Run: headless pygame with SDL's dummy video driver; simulated clock (each Clock.tick advances the game by its frame time, no real sleeping); random seed 0; keys injected as events and as key.get_pressed() state; no mouse input; restart key SPACE tapped at the start of phases 3 and 4.
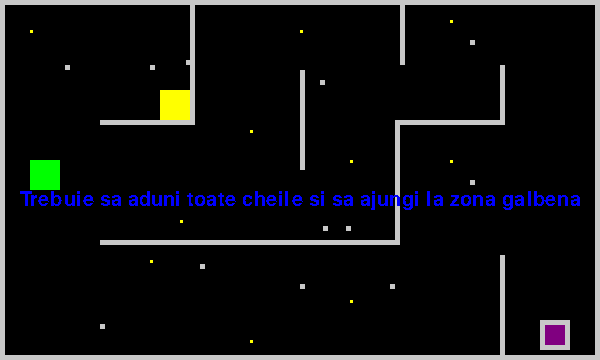
Frame 1 of 4 · flips 1–60 · no input
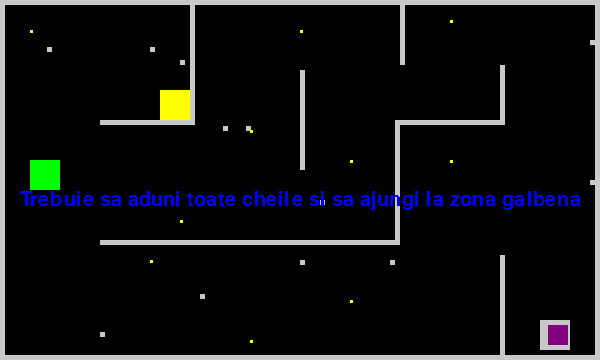
Frame 2 of 4 · flips 61–180 · tapped SPACE, RETURN · held RIGHT (→), D
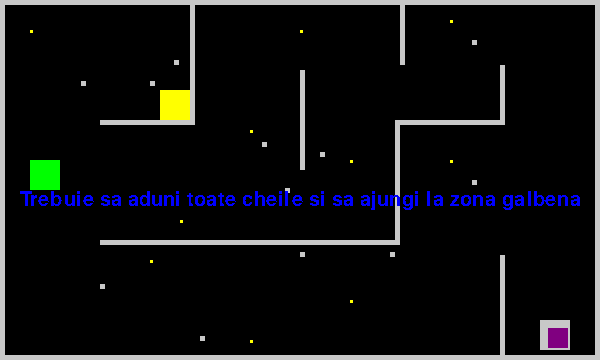
Frame 3 of 4 · flips 181–300 · tapped SPACE · held DOWN (↓), S
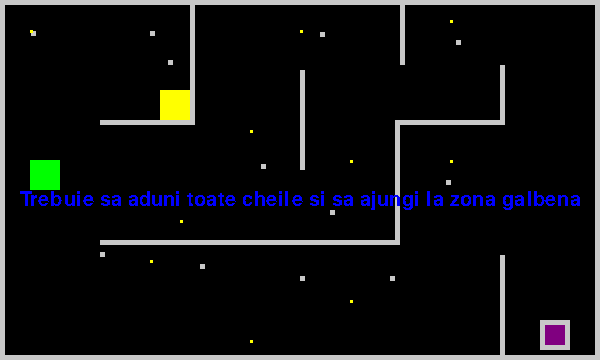
Frame 4 of 4 · flips 301–420 · tapped SPACE · held LEFT (←), A, UP (↑), W

The pygame program that drew these frames:

import pygame, sys


pygame.init()
clock = pygame.time.Clock()

screen_width=600  #lungime_ecran
screen_height=360 #inaltime_ecran
screen=pygame.display.set_mode((screen_width,screen_height))
pygame.display.set_caption('Try to stay calm') #nume joc


#coordonate jucator
player=pygame.Rect(screen_width-55, screen_height-35,20,20)

#coordonate labirint
zid_1=pygame.Rect(screen_width/6, screen_height/3,90,5)
zid_2=pygame.Rect(screen_width/3-10, screen_height/6-55,5,120)
zid_3=pygame.Rect(screen_width/2-200, screen_height*2/3,300,5)
zid_4=pygame.Rect(screen_width/3+200, screen_height/3,100,5)
zid_5=pygame.Rect(screen_width*2/3-5, screen_height/6+60,5,120)
zid_6=pygame.Rect(screen_width*2/3, screen_height/12-25,5,60)
zid_7=pygame.Rect(screen_width*5/6, screen_height/4-25,5,60)
zid_8=pygame.Rect(screen_width*5/6, screen_height*2/3+15,5,100)
zid_9=pygame.Rect(screen_width/2, screen_height/4-20,5,100)

#coordonate margini
border_l=pygame.Rect(0, 0,5,screen_height)
border_d=pygame.Rect(5,355,screen_width-5,5)
border_u=pygame.Rect(5,0,screen_width-10,5)
border_r=pygame.Rect(screen_width-5,0,5,355)

#coordonate obstacole
glont=pygame.Rect(screen_width/2-14, screen_height/2-14,5,5)
glont2=pygame.Rect(screen_width/2-37, screen_height/2-14,5,5)
glont3=pygame.Rect(320,20,5,5)
glont4=pygame.Rect(100,300,5,5)
glont5=pygame.Rect(200,300,5,5)
glont6=pygame.Rect(300,300,5,5)
glont7=pygame.Rect(390,300,5,5)
glont8=pygame.Rect(6,60,5,5)
glont9=pygame.Rect(150,5,5,5)
glont10=pygame.Rect(410,40,5,5)
glont11=pygame.Rect(410,180,5,5)
glont12=pygame.Rect(5,5,5,5)

#coordonate chei
key1=pygame.Rect(150,260,3,3)
key2=pygame.Rect(250,340,3,3)
key3=pygame.Rect(350,300,3,3)
key4=pygame.Rect(350,160,3,3)
key5=pygame.Rect(250,130,3,3)
key6=pygame.Rect(180,220,3,3)
key7=pygame.Rect(30,30,3,3)
key8=pygame.Rect(450,20,3,3)
key9=pygame.Rect(450,160,3,3)
key10=pygame.Rect(300,30,3,3)

final=pygame.Rect(160,90,30,30) #coordonate final

intrebare=pygame.Rect(30,160,30,30) #coordonate intrebare

start=pygame.Rect(screen_width-60, screen_height-40,30,30) #coordonate start

speed=3  #viteza jucator

#viteza gloante
glont_x=1 
glont_y=1
glont2_x=1
glont2_y=1
glont3_y=1
glont4_y=4
glont5_y=3
glont6_y=2
glont7_y=2
glont8_x=3
glont9_y=1
glont10_x=1
glont11_x=1
glont12_x=1
glont12_y=1

#variabile ajutor
playing=True
k=0

while True:
    for event in pygame.event.get():
        if event.type==pygame.QUIT:
            pygame.quit()
            sys.exit()
        if event.type==pygame.KEYDOWN:
            if event.key==pygame.K_DOWN:
                player.y+=speed            
            if event.key==pygame.K_UP:
                player.y+=-speed
            if event.key==pygame.K_LEFT:
                player.x+=-speed
            if event.key==pygame.K_RIGHT:
                player.x+=speed
                 

    
    glont.x+=glont_x
    glont.y+=glont_y
    glont2.x+=glont2_x
    glont2.y+=glont2_y
    glont3.y+=glont3_y
    glont4.y+=glont4_y
    glont5.y+=glont5_y
    glont6.y+=glont6_y
    glont7.y+=glont7_y
    glont8.x+=glont8_x
    glont9.y+=glont9_y
    glont10.x+=glont10_x
    glont11.x+=glont11_x
    glont12.x+=glont12_x
    glont12.y+=glont12_y
          
    #interactiune gloante vs ziduri/margini    
    if glont.colliderect(zid_2) or glont.colliderect(zid_3):
        glont_x*=-1
        glont_y*=-1
        
    if glont2.colliderect(zid_2) or glont2.colliderect(zid_3):
        glont2_x*=-1
        glont2_y*=-1

    if glont12.colliderect(border_l) or glont12.colliderect(zid_1):
        glont12_x*=-1
        glont12_y*=-1
        
    if glont3.colliderect(border_u) or glont3.colliderect(zid_3):
        glont3_y*=-1
        
    if glont4.colliderect(border_d) or glont4.colliderect(zid_3):
        glont4_y*=-1
        
    if glont5.colliderect(border_d) or glont5.colliderect(zid_3):
        glont5_y*=-1
        
    if glont6.colliderect(border_d) or glont6.colliderect(zid_3):
        glont6_y*=-1
        
    if glont7.colliderect(border_d) or glont7.colliderect(zid_3):
        glont7_y*=-1
        
    if glont8.colliderect(border_l) or glont8.colliderect(zid_2):
        glont8_x*=-1   
        
    if glont9.colliderect(border_u) or glont9.colliderect(zid_1):
        glont9_y*=-1  
        
    if glont10.colliderect(border_r) or glont10.colliderect(zid_6):
        glont10_x*=-1
        
    if glont11.colliderect(border_r) or glont11.colliderect(zid_5):
        glont11_x*=-1   
     

        
#interactiune jucator vs ziduri      
    if player.colliderect(zid_9):
        if zid_9.x < player.x:
            player.x+=2
        else:
                player.x-=2
    if player.colliderect(zid_8):
        if zid_8.x < player.x:
            player.x+=2
        else:
                player.x-=2
    if player.colliderect(zid_7):
        if zid_7.x < player.x:
            player.x+=2
        else:
                player.x-=2                
    if player.colliderect(zid_6):
        if zid_6.x < player.x:
            player.x+=2
        else:
                player.x-=2
    if player.colliderect(zid_5):
        if zid_2.x < player.x:
            player.x+=2
        else:
                player.x-=2                
    if player.colliderect(zid_2):
        if zid_2.x < player.x:
            player.x+=2
        else:
                player.x-=2                
    if player.colliderect(zid_1):
        if zid_2.y < player.y:
            player.y+=2
        else:
                player.y-=2  
    if player.colliderect(zid_3):
        if zid_2.y < player.y:
            player.y+=2
        else:
                player.y-=2  
    if player.colliderect(zid_4):
        if zid_2.y < player.y:
            player.y+=2
        else:
                player.y-=2  

#interactiune jucator vs margini
    if player.colliderect(border_u):
        if border_u.y < player.y:
            player.y+=2
        else:
                player.y-=2  
                
    if player.colliderect(border_d):
        if border_d.y < player.y:
            player.y+=2
        else:
                player.y-=2  
               
    if player.colliderect(border_l):
        if border_l.y < player.x:
            player.x+=2
        else:
                player.x-=2  

    if player.colliderect(border_r):
        if border_r.x < player.x:
            player.x+=2
        else:
                player.x-=2  

#interactiune jucator vs chei
    if player.colliderect(key1):
        k+=1
        key1.x=-1
        key1.y=-1
    if player.colliderect(key2):
        k+=1
        key2.x=-1
        key2.y=-1
    if player.colliderect(key3):
        k+=1
        key3.x=-1
        key3.y=-1
    if player.colliderect(key4):
        k+=1
        key4.x=-1
        key4.y=-1
    if player.colliderect(key5):
        k+=1
        key5.x=-1
        key5.y=-1
    if player.colliderect(key6):
        k+=1
        key6.x=-1
        key6.y=-1
    if player.colliderect(key7):
        k+=1
        key7.x=-1
        key7.y=-1
    if player.colliderect(key8):
        k+=1
        key8.x=-1
        key8.y=-1
    if player.colliderect(key9):
        k+=1
        key9.x=-1
        key9.y=-1
    if player.colliderect(key10):
        k+=1
        key10.x=-1
        key10.y=-1
    

        
#interactiune jucator vs gloante & desenare obiecte   
    if playing:
        if glont.colliderect(player) or glont2.colliderect(player) or glont3.colliderect(player) or glont4.colliderect(player) or glont5.colliderect(player) or glont6.colliderect(player) or glont7.colliderect(player) or glont8.colliderect(player) or glont9.colliderect(player) or glont10.colliderect(player) or glont11.colliderect(player) or glont12.colliderect(player):
            screen.fill((0,0,0))
            font=pygame.font.SysFont('Time New Roman',60)
            title=font.render('Ai pierdut.',False, (200,200,200))
            titleRect=title.get_rect()
            titleRect.center=(300,160)
            screen.blit(title,titleRect)
            playing=False
        else:
            screen.fill((0,0,0))
            pygame.draw.rect(screen,(200,200,200),start)
            pygame.draw.rect(screen,(0,255,0),intrebare)
            pygame.draw.rect(screen,(255,255,0),final)
            pygame.draw.rect(screen,(128,0,128),player)
            pygame.draw.rect(screen,(200,200,200),glont)
            pygame.draw.rect(screen,(200,200,200),glont2)
            pygame.draw.rect(screen,(200,200,200),glont3)            
            pygame.draw.rect(screen,(200,200,200),glont4)
            pygame.draw.rect(screen,(200,200,200),glont5)
            pygame.draw.rect(screen,(200,200,200),glont6)
            pygame.draw.rect(screen,(200,200,200),glont7)
            pygame.draw.rect(screen,(200,200,200),glont8)
            pygame.draw.rect(screen,(200,200,200),glont9)
            pygame.draw.rect(screen,(200,200,200),glont10)
            pygame.draw.rect(screen,(200,200,200),glont11)            
            pygame.draw.rect(screen,(200,200,200),glont12)              
            
            pygame.draw.rect(screen,(200,200,200),zid_1)
            pygame.draw.rect(screen,(200,200,200),zid_2)
            pygame.draw.rect(screen,(200,200,200),zid_3)
            pygame.draw.rect(screen,(200,200,200),zid_4)
            pygame.draw.rect(screen,(200,200,200),zid_5)
            pygame.draw.rect(screen,(200,200,200),zid_6)
            pygame.draw.rect(screen,(200,200,200),zid_7)
            pygame.draw.rect(screen,(200,200,200),zid_8)
            pygame.draw.rect(screen,(200,200,200),zid_9)
            pygame.draw.rect(screen,(200,200,200),border_l)
            pygame.draw.rect(screen,(200,200,200),border_d)
            pygame.draw.rect(screen,(200,200,200),border_r)
            pygame.draw.rect(screen,(200,200,200),border_u)
            pygame.draw.rect(screen,(255,255,0),key1)
            pygame.draw.rect(screen,(255,255,0),key2)
            pygame.draw.rect(screen,(255,255,0),key3)
            pygame.draw.rect(screen,(255,255,0),key4)
            pygame.draw.rect(screen,(255,255,0),key5)
            pygame.draw.rect(screen,(255,255,0),key6)
            pygame.draw.rect(screen,(255,255,0),key7)
            pygame.draw.rect(screen,(255,255,0),key8)
            pygame.draw.rect(screen,(255,255,0),key9)
            pygame.draw.rect(screen,(255,255,0),key10)
            
            
            
            if player.colliderect(final) and k==10:
                screen.fill((0,0,0))
                font=pygame.font.SysFont('Time New Roman',60)
                final2=font.render('Felicitari. Ai terminat jocul.',False, (200,200,200))
                final2Rect=final2.get_rect()
                final2Rect.center=(300,160)
                screen.blit(final2,final2Rect)
                playing=False
            elif player.colliderect(final) and (k<10 and k>0):
                font=pygame.font.SysFont('Time New Roman',40)
                final3=font.render('Ai nevoie de toate cele 10 chei',False, (0,0,255))
                final3Rect=final3.get_rect()
                final3Rect.center=(300,180)
                screen.blit(final3,final3Rect)
            if player.colliderect(intrebare):
                font=pygame.font.SysFont('Time New Roman',40)
                cf=font.render('Greul acum urmeaza',False, (0,0,255))
                cfRect=cf.get_rect()
                cfRect.center=(300,180)
                screen.blit(cf,cfRect)
            if player.colliderect(start):
                font=pygame.font.SysFont('Time New Roman',30)
                st=font.render('Trebuie sa aduni toate cheile si sa ajungi la zona galbena',False, (0,0,255))
                stRect=st.get_rect()
                stRect.center=(300,200)
                screen.blit(st,stRect)    
            
    else:
        font=pygame.font.SysFont('Time New Roman',30)
        restart=font.render('Apasa tasta space pentru a reincepe.',False, (200,200,200))
        restartRect=restart.get_rect()
        restartRect.center=(300,260)
        screen.blit(restart,restartRect)
        key=pygame.key.get_pressed()
        if key[pygame.K_SPACE]:
            playing=True
            player.x=screen_width-55
            player.y=screen_height-35
            key1.x=150
            key1.y=260
            key2.x=250
            key2.y=340
            key3.x=350
            key3.y=300
            key4.x=350
            key4.y=160
            key5.x=250
            key5.y=130
            key6.x=180
            key6.y=220
            key7.x=30
            key7.y=30
            key8.x=450
            key8.y=20
            key9.x=450
            key9.y=160
            key10.x=300
            key10.y=30
            
    pygame.display.flip()
    clock.tick(60)
    
